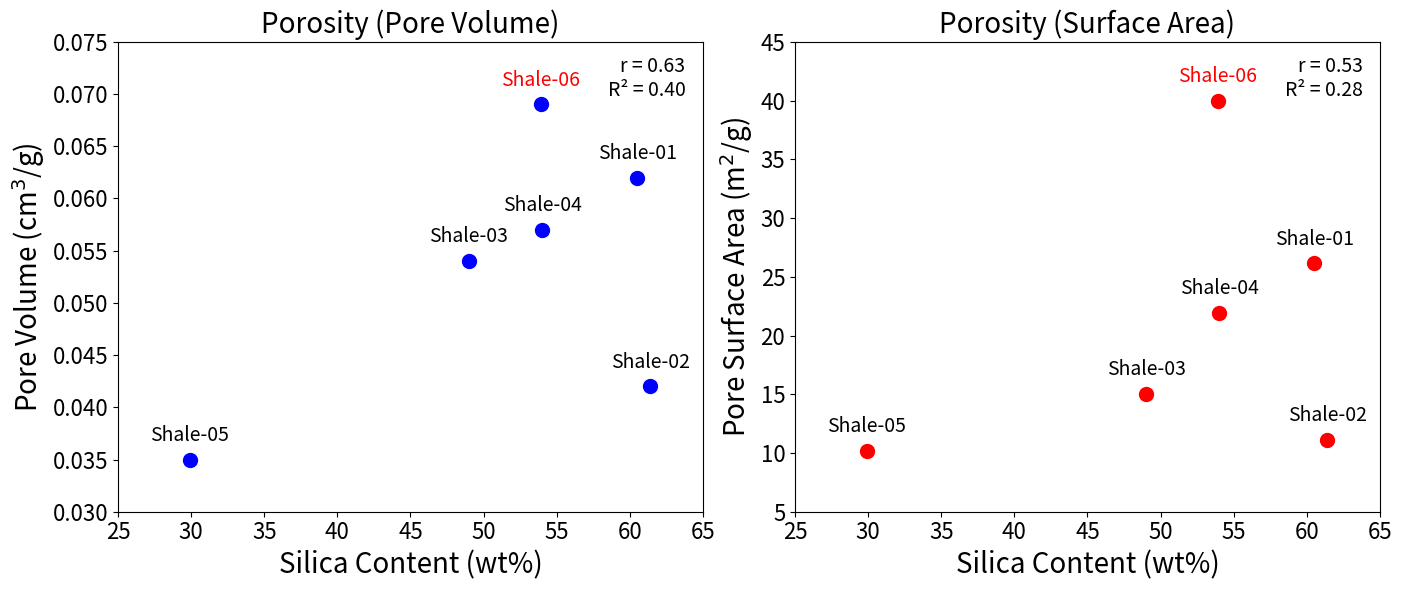

Write the Python code that produced this figure.
import pandas as pd
import matplotlib.pyplot as plt

# Data (Silica Content from your image)
data = {
    'Sample name': ['Shale-01', 'Shale-02', 'Shale-03', 'Shale-04', 'Shale-05', 'Shale-06'],
    'Silica Content (wt%)': [60.5, 61.4, 49.0, 54.0, 29.9, 53.9],
    'Porosity (Pore Volume)': [0.062, 0.042, 0.054, 0.057, 0.035, 0.069],
    'Porosity (Surface Area)': [26.131, 11.081, 15.041, 21.937, 10.143, 40.005]
}

df = pd.DataFrame(data)

# --- Correlations excluding only Shale-06 (for plotting) ---
df_excl_06 = df[df['Sample name'] != 'Shale-06']

# Correlations for plotting
r_pore_volume_excl_06 = df_excl_06['Silica Content (wt%)'].corr(df_excl_06['Porosity (Pore Volume)'])
r2_pore_volume_excl_06 = r_pore_volume_excl_06 ** 2

r_surface_area_excl_06 = df_excl_06['Silica Content (wt%)'].corr(df_excl_06['Porosity (Surface Area)'])
r2_surface_area_excl_06 = r_surface_area_excl_06 ** 2

# --- Correlations excluding Shale-06 and Shale-02 (for printing only) ---
df_excl_06_02 = df[~df['Sample name'].isin(['Shale-06', 'Shale-02'])]

r_pore_volume_excl_06_02 = df_excl_06_02['Silica Content (wt%)'].corr(df_excl_06_02['Porosity (Pore Volume)'])
r2_pore_volume_excl_06_02 = r_pore_volume_excl_06_02 ** 2

r_surface_area_excl_06_02 = df_excl_06_02['Silica Content (wt%)'].corr(df_excl_06_02['Porosity (Surface Area)'])
r2_surface_area_excl_06_02 = r_surface_area_excl_06_02 ** 2

# Print the correlations excluding Shale-06 and Shale-02
print("Excluding Shale-06 and Shale-02:")
print(f"Pore Volume: r = {r_pore_volume_excl_06_02:.2f}, R² = {r2_pore_volume_excl_06_02:.2f}")
print(f"Surface Area: r = {r_surface_area_excl_06_02:.2f}, R² = {r2_surface_area_excl_06_02:.2f}")

# --- Plotting ---
fig, axes = plt.subplots(1, 2, figsize=(14, 6))

# Plot 1: Porosity (Pore Volume) vs Silica
axes[0].scatter(df['Silica Content (wt%)'], df['Porosity (Pore Volume)'], color='blue', s=100)
axes[0].set_title('Porosity (Pore Volume)', fontsize=20)
axes[0].set_xlabel('Silica Content (wt%)', fontsize=20)
axes[0].set_ylabel('Pore Volume (cm$^3$/g)', fontsize=20)
axes[0].set_xlim(25, 65)
axes[0].set_ylim(0.03, 0.075)
axes[0].tick_params(axis='y', labelsize=16)
axes[0].tick_params(axis='x', labelsize=16)

# Annotate all sample names
for i, txt in enumerate(df['Sample name']):
    color = 'red' if txt == 'Shale-06' else 'black'
    axes[0].annotate(
        txt,
        (df['Silica Content (wt%)'][i], df['Porosity (Pore Volume)'][i]),
        textcoords="offset points",
        xytext=(0, 10),
        ha='center',
        va='bottom',
        fontsize=14,
        color=color
    )

# Add r and R² values (top-right)
axes[0].text(
    0.97, 0.97, 
    f"r = {r_pore_volume_excl_06:.2f}\nR² = {r2_pore_volume_excl_06:.2f}", 
    fontsize=14, color="black", 
    ha='right', va='top', transform=axes[0].transAxes
)

# Plot 2: Porosity (Surface Area) vs Silica
axes[1].scatter(df['Silica Content (wt%)'], df['Porosity (Surface Area)'], color='red', s=100)
axes[1].set_title('Porosity (Surface Area)', fontsize=20)
axes[1].set_xlabel('Silica Content (wt%)', fontsize=20)
axes[1].set_ylabel('Pore Surface Area (m$^2$/g)', fontsize=20)
axes[1].set_xlim(25, 65)
axes[1].set_ylim(5, 45)
axes[1].tick_params(axis='y', labelsize=16)
axes[1].tick_params(axis='x', labelsize=16)

# Annotate all sample names
for i, txt in enumerate(df['Sample name']):
    color = 'red' if txt == 'Shale-06' else 'black'
    axes[1].annotate(
        txt,
        (df['Silica Content (wt%)'][i], df['Porosity (Surface Area)'][i]),
        textcoords="offset points",
        xytext=(0, 10),
        ha='center',
        va='bottom',
        fontsize=14,
        color=color
    )

# Add r and R² values (top-right)
axes[1].text(
    0.97, 0.97, 
    f"r = {r_surface_area_excl_06:.2f}\nR² = {r2_surface_area_excl_06:.2f}", 
    fontsize=14, color="black", 
    ha='right', va='top', transform=axes[1].transAxes
)

plt.tight_layout()
plt.show()
